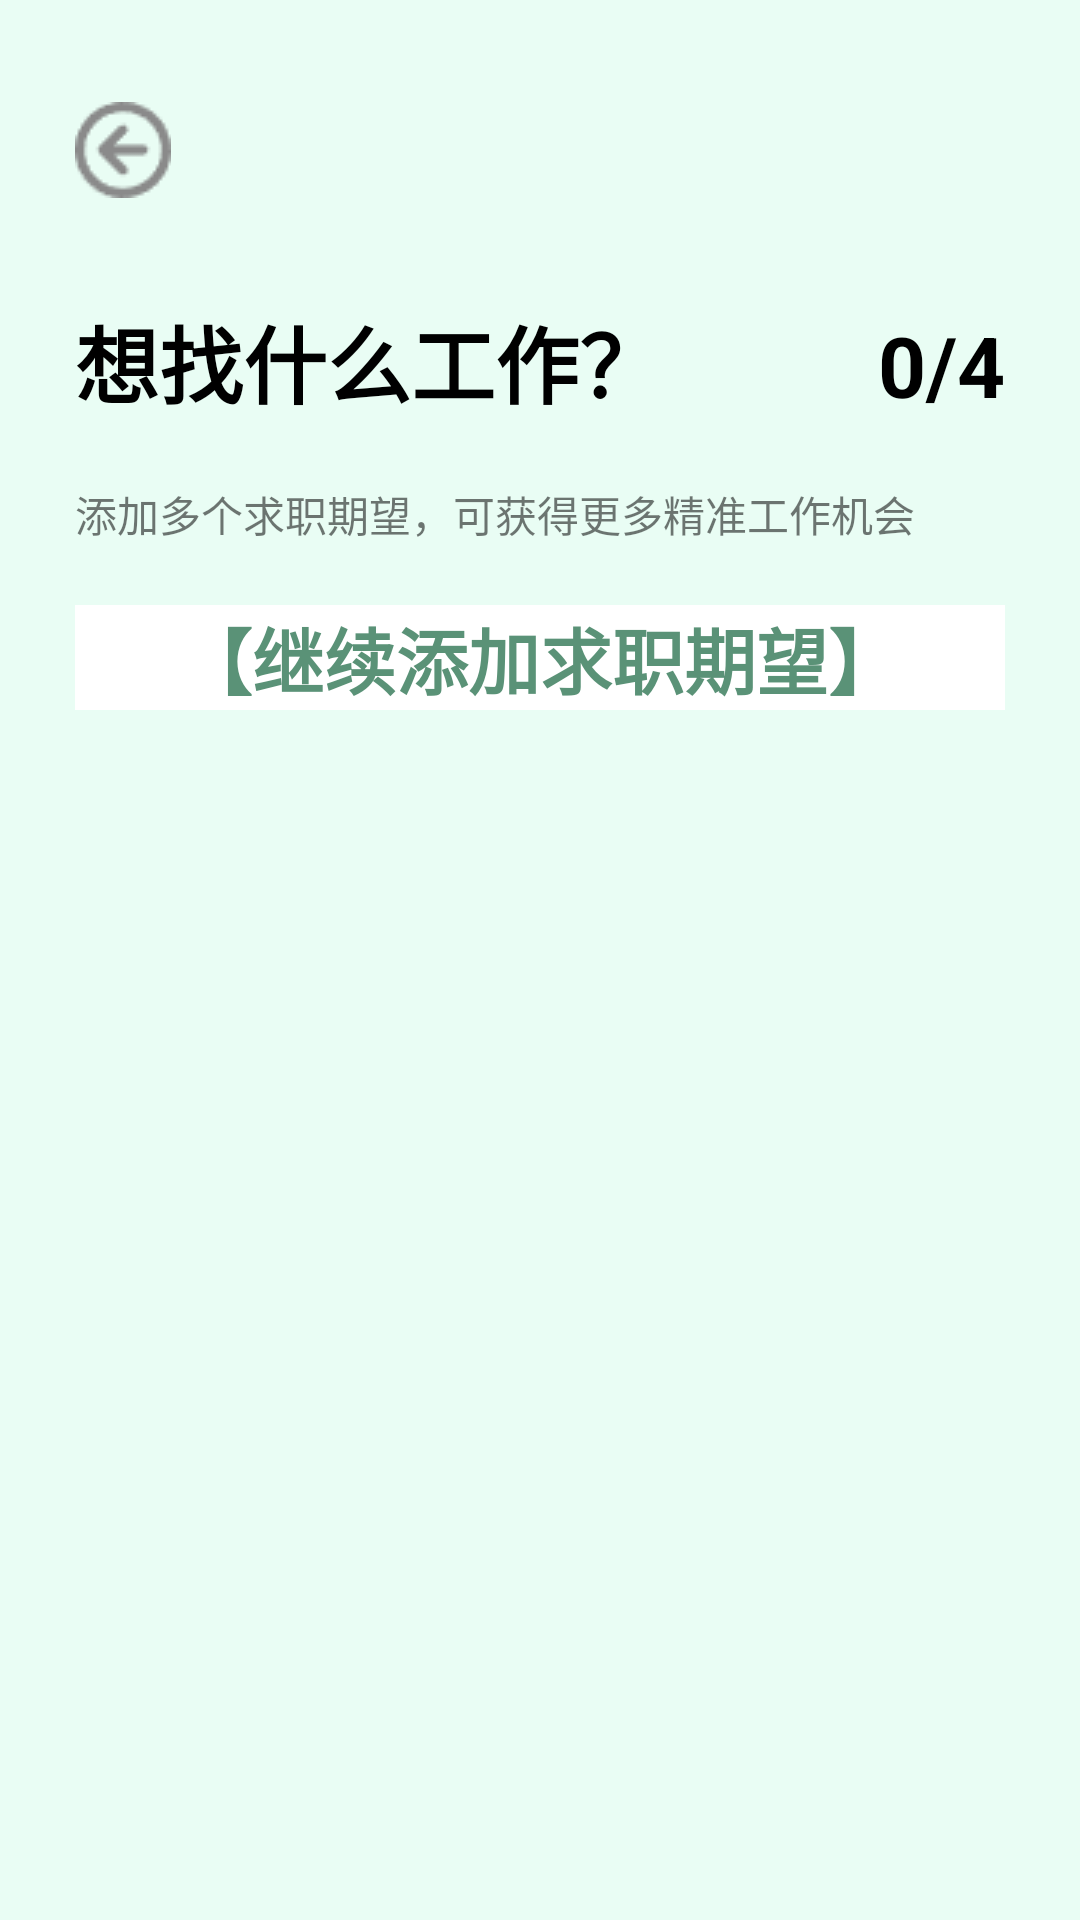

Produce the Android XML layout that renders to this screen, including the resource entries it uses.
<!-- AndroidManifest.xml: application theme Theme.SmartCampusRecruitment -->
<!-- res/layout/activity_add_job.xml -->
<?xml version="1.0" encoding="utf-8"?>
<LinearLayout xmlns:android="http://schemas.android.com/apk/res/android"
    xmlns:app="http://schemas.android.com/apk/res-auto"
    xmlns:tools="http://schemas.android.com/tools"
    android:id="@+id/main"
    android:layout_width="match_parent"
    android:layout_height="match_parent"
    android:background="#9EDFFFF1"
    android:orientation="vertical"
    tools:context=".seeker.AddJob.addJobActivity">

    <ImageView
        android:id="@+id/img_fh_aj"
        android:layout_width="wrap_content"
        android:layout_height="50dp"
        android:layout_gravity="left"
        android:layout_marginLeft="25dp"
        android:layout_marginTop="25dp"
        app:srcCompat="@drawable/fanjhui" />

    <LinearLayout
        android:layout_width="match_parent"
        android:layout_height="wrap_content"
        android:layout_marginLeft="25dp"
        android:layout_marginTop="25dp"
        android:layout_marginRight="25dp"
        android:orientation="horizontal">

        <TextView
            android:id="@+id/textView"
            android:layout_width="wrap_content"
            android:layout_height="wrap_content"
            android:layout_weight="9"
            android:text="想找什么工作？"
            android:textColor="#000000"
            android:textSize="28sp"
            android:textStyle="bold" />

        <TextView
            android:id="@+id/text_js"
            android:layout_width="wrap_content"
            android:layout_height="wrap_content"
            android:layout_weight="1"
            android:text="0/4"
            android:textAlignment="textEnd"
            android:textColor="#000000"
            android:textSize="28sp"
            android:textStyle="bold" />
    </LinearLayout>

    <View
        android:id="@+id/view"
        android:layout_width="match_parent"
        android:layout_height="20dp"
        android:layout_marginLeft="25dp"
        android:layout_marginRight="25dp" />

    <TextView
        android:id="@+id/textView6"
        android:layout_width="match_parent"
        android:layout_height="wrap_content"
        android:layout_marginLeft="25dp"
        android:layout_marginRight="25dp"
        android:text="添加多个求职期望，可获得更多精准工作机会"
        android:textSize="14sp" />

    <View
        android:id="@+id/view1"
        android:layout_width="match_parent"
        android:layout_height="20dp"
        android:layout_marginLeft="25dp"
        android:layout_marginRight="25dp" />

    <LinearLayout
        android:layout_width="match_parent"
        android:layout_height="wrap_content"
        android:layout_marginLeft="25dp"
        android:layout_marginRight="25dp"
        android:background="#FFFFFF"
        android:orientation="vertical">

        <androidx.recyclerview.widget.RecyclerView
            android:id="@+id/recyclerview_aj"
            android:layout_width="match_parent"
            android:layout_height="match_parent">

        </androidx.recyclerview.widget.RecyclerView>

        <TextView
            android:id="@+id/text_addjob_aj"
            android:layout_width="match_parent"
            android:layout_height="wrap_content"
            android:text="【继续添加求职期望】"
            android:textAlignment="center"
            android:textColor="#5A9277"
            android:textSize="24sp"
            android:textStyle="bold" />

    </LinearLayout>

</LinearLayout>
<!-- resources referenced by this layout -->
<resources>
  <!-- drawable fanjhui: png bitmap (drawable, 692 bytes) -->
  <style name="Theme.SmartCampusRecruitment" parent="Base.Theme.SmartCampusRecruitment" />
  <style name="Base.Theme.SmartCampusRecruitment" parent="Theme.MaterialComponents.DayNight.DarkActionBar.Bridge">
          
          
          
      </style>
</resources>
